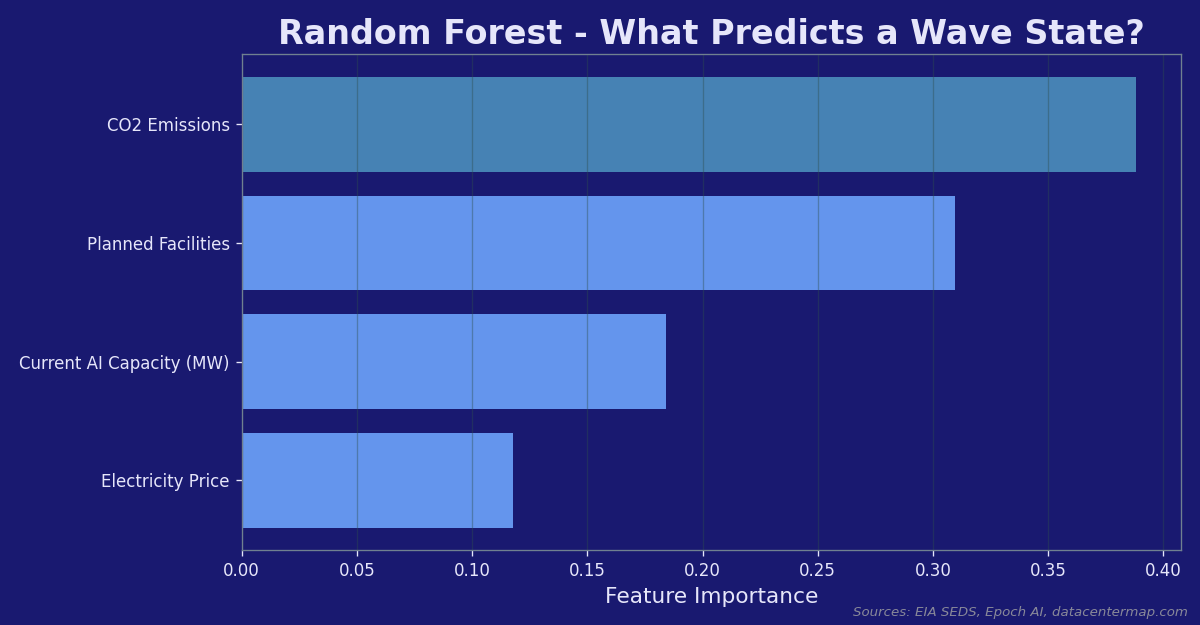

The table this chart was drawn from, first rows:
feature, importance
CO2 Emissions, 0.3883
Planned Facilities, 0.3095
Current AI Capacity (MW), 0.1842
Electricity Price, 0.118
